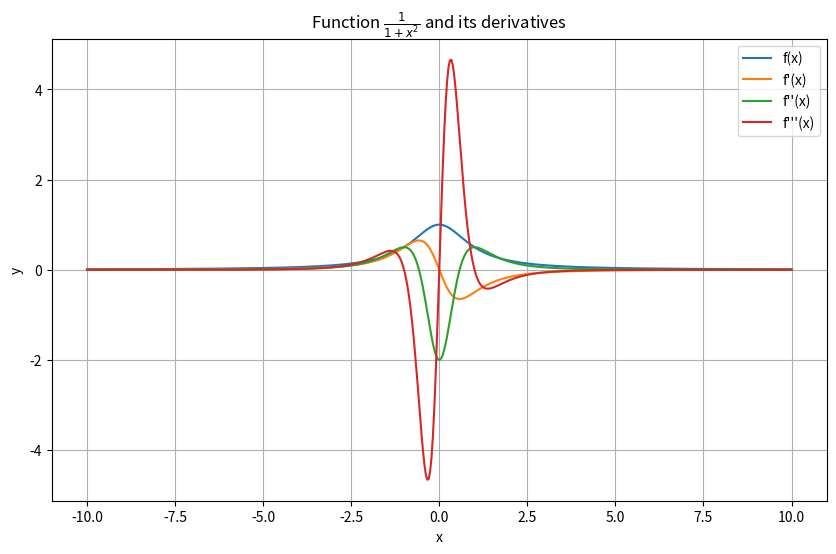

Recreate this plot in Python.
import numpy as np
import sympy as sp
import matplotlib.pyplot as plt

# Define the variable
x = sp.Symbol('x')

# Define the function
f = 1 / (x**2 + 1)

# Compute the first derivative
f_prime = sp.diff(f, x)

# Compute the second derivative
f_double_prime = sp.diff(f_prime, x)

# Compute the third derivative
f_triple_prime = sp.diff(f_double_prime, x)

# Convert the SymPy expressions to lambda functions for numerical evaluation
f_lambdified = sp.lambdify(x, f)
f_prime_lambdified = sp.lambdify(x, f_prime)
f_double_prime_lambdified = sp.lambdify(x, f_double_prime)
f_triple_prime_lambdified = sp.lambdify(x, f_triple_prime)

# Generate x values for the plot
x_vals = np.linspace(-10, 10, 500)

# Evaluate the functions at x_vals
f_vals = f_lambdified(x_vals)
f_prime_vals = f_prime_lambdified(x_vals)
f_double_prime_vals = f_double_prime_lambdified(x_vals)
f_triple_prime_vals = f_triple_prime_lambdified(x_vals)

# Plotting
plt.figure(figsize=(10, 6))
plt.plot(x_vals, f_vals, label='f(x)')
plt.plot(x_vals, f_prime_vals, label="f'(x)")
plt.plot(x_vals, f_double_prime_vals, label="f''(x)")
plt.plot(x_vals, f_triple_prime_vals, label="f'''(x)")
plt.xlabel('x')
plt.ylabel('y')
plt.title('Function $\\frac{1}{1+x^2}$ and its derivatives')
plt.legend()
plt.grid(True)
plt.show()
